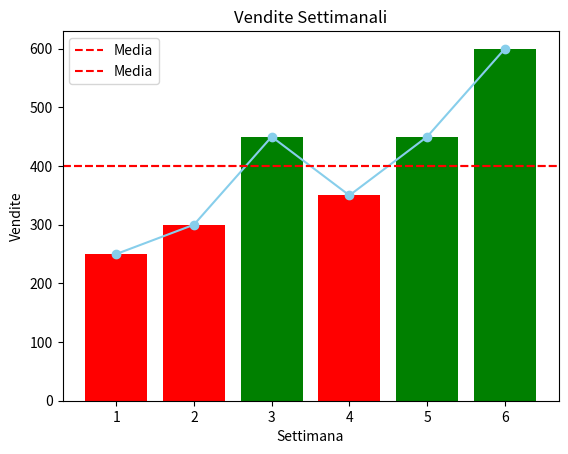

Python code for this plot:
import pandas as pd
import matplotlib.pyplot as plt

dati = {"Settimana": [1,2,3,4,5,6],
        "Vendite": [250,300,450,350,450,600]}

df = pd.DataFrame(dati)

media_vendite = df["Vendite"].mean()

print("Media vendite", media_vendite)



settimana_max_vendite = df.loc[df["Vendite"].idxmax(), "Settimana"]
print("La settimana con più vendite è la", settimana_max_vendite)

fig, ax = plt.subplots(1, 1)
ax.bar(df["Settimana"], df["Vendite"], color=["red" if v < media_vendite else "green" for v in df["Vendite"]])

ax.axhline(media_vendite, color="red", linestyle="--", label="Media")
ax.set_xlabel("Settimana")
ax.set_ylabel("Vendite")
ax.set_title("Vendite Settimanali")
ax.legend()
ax.plot(df["Settimana"], df["Vendite"], marker="o", color="skyblue")
ax.axhline(media_vendite, color="red", linestyle="--", label="Media")
ax.set_xlabel("Settimana")
ax.set_ylabel("Vendite")
ax.set_title("Vendite Settimanali")
ax.legend()
plt.show()
